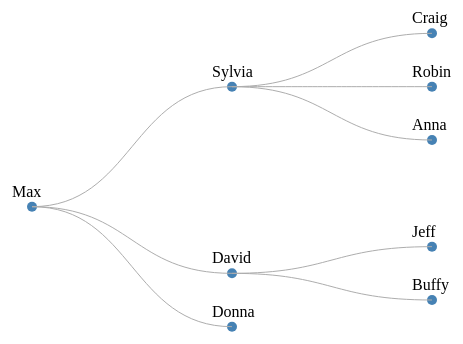
D3 v3 page, settled after 360 driven frames (6 s of simulated time); the page loaded 1 data file(s).


// ── tree.js
var canvas = d3.select("body")
               .append("svg")
               .attr("width", 500)
               .attr("height", 500)
               .append("g")
                    .attr("transform", "translate(50, 50)");

//var tree = d3.layout.cluster()            // all leaves grouped at same position
//                    .size([400, 400]);

var tree = d3.layout.tree()                 // same level, same position
                    .size([400, 400]);


d3.json("tree_data.json", function(data) {
    var nodes = tree.nodes(data);
    var links = tree.links(nodes);
    console.log(links);
    var node = canvas.selectAll(".node")
                     .data(nodes)
                     .enter()
                        .append("g")
                        .attr("class", "node")
                        .attr("transform", function(data) { 
                            return "translate(" + data.y + "," + data.x + ")"; 
                        });
    
    node.append("circle")
        .attr("r", 5)
        .attr("fill", "steelblue");
    
    node.append("text")
        .attr("transform", "translate(-20, -10)")
        .text(function(data) { return data.name; });
    
    var diagonal = d3.svg.diagonal()
                         .projection(function(data) { return [data.y, data.x]; });
    
    canvas.selectAll(".link")
          .data(links)
          .enter()
                .append("path")
                .attr("class", "link")
                .attr("fill", "none")
                .attr("stroke", "#ADADAD")
                .attr("d", diagonal);
});


### data: tree_data.json
{
 "name": "Max",
 "value": 100,
 "children": [
  {
   "name": "Sylvia",
   "value": 75,
   "children": [
    "{... 2 keys}",
    "{... 2 keys}",
    "{... 2 keys}"
   ]
  },
  {
   "name": "David",
   "value": 75,
   "children": [
    "{... 3 keys}",
    "{... 3 keys}"
   ]
  },
  {
   "name": "Donna",
   "value": 75
  }
 ]
}